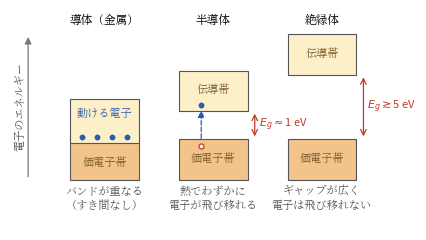

The matplotlib source for this figure: (Note: this script raises an exception after producing the figure.)
#!/usr/bin/env python3
# fig2.1（第2章）: 導体・半導体・絶縁体のバンド構造の比較。
# バンドギャップの大小が電気の流れやすさを決める（半導体はその中間）。
import os
import matplotlib
matplotlib.use("Agg")
import matplotlib.pyplot as plt
from matplotlib.patches import Rectangle
from matplotlib import font_manager as fm

JP = fm.FontProperties(fname="/usr/share/fonts/opentype/noto/NotoSerifCJK-Regular.ttc")
plt.rcParams["axes.unicode_minus"] = False

BLUE = "#2a5db0"
RED = "#c0392b"
VB = "#f2c48c"   # 価電子帯
CB = "#fdf0c8"   # 伝導帯

fig, ax = plt.subplots(figsize=(4.4, 2.5))

W = 1.7          # バンドの幅
panels = [
    ("導体（金属）", 0.0),
    ("半導体", 2.7),
    ("絶縁体", 5.4),
]

def band(x0, y0, h, color, hatch=None):
    r = Rectangle((x0, y0), W, h, fc=color, ec="#555", lw=0.8)
    ax.add_patch(r)
    return r

# --- 導体: 伝導帯に電子が入っている（バンドが重なる/部分的に満ちる）
x0 = panels[0][1]
band(x0, 0.0, 1.1, VB)
band(x0, 0.9, 1.1, CB)   # 重なり
for i in range(4):
    ax.plot(x0 + 0.3 + 0.37 * i, 1.05, "o", ms=3.2, color=BLUE)
ax.text(x0 + W / 2, 1.55, "動ける電子", ha="center", fontsize=8,
        fontproperties=JP, color=BLUE)
ax.text(x0 + W / 2, 0.4, "価電子帯", ha="center", va="center",
        fontsize=8, fontproperties=JP, color="#7a5a2a")
ax.text(x0 + W / 2, -0.15, "バンドが重なる\n（すき間なし）", ha="center", va="top",
        fontsize=8, fontproperties=JP, color="#555")

# --- 半導体: 小さいギャップ。熱でわずかに励起
x0 = panels[1][1]
band(x0, 0.0, 1.0, VB)
band(x0, 1.7, 1.0, CB)
ax.annotate("", xy=(x0 + W + 0.18, 1.7), xytext=(x0 + W + 0.18, 1.0),
            arrowprops=dict(arrowstyle="<->", lw=0.9, color=RED))
ax.text(x0 + W + 0.28, 1.35, r"$E_g\approx$1 eV", fontsize=8, color=RED, va="center")
ax.plot(x0 + 0.55, 1.85, "o", ms=3.2, color=BLUE)
ax.plot(x0 + 0.55, 0.82, "o", ms=3.6, mfc="white", mec=RED, mew=0.9)
ax.annotate("", xy=(x0 + 0.55, 1.78), xytext=(x0 + 0.55, 0.95),
            arrowprops=dict(arrowstyle="-|>", lw=0.9, color=BLUE, ls="--"))
ax.text(x0 + W / 2, -0.15, "熱でわずかに\n電子が飛び移れる", ha="center", va="top",
        fontsize=8, fontproperties=JP, color="#555")

# --- 絶縁体: 大きいギャップ
x0 = panels[2][1]
band(x0, 0.0, 1.0, VB)
band(x0, 2.6, 1.0, CB)
ax.annotate("", xy=(x0 + W + 0.18, 2.6), xytext=(x0 + W + 0.18, 1.0),
            arrowprops=dict(arrowstyle="<->", lw=0.9, color=RED))
ax.text(x0 + W + 0.28, 1.8, r"$E_g\gtrsim$5 eV", fontsize=8, color=RED, va="center")
ax.text(x0 + W / 2, -0.15, "ギャップが広く\n電子は飛び移れない", ha="center", va="top",
        fontsize=8, fontproperties=JP, color="#555")

# 共通ラベル
for name, x0 in panels:
    ax.text(x0 + W / 2, 3.85, name, ha="center", fontsize=8.4, fontproperties=JP)
    if x0 > 0:
        ax.text(x0 + W / 2, 0.5, "価電子帯", ha="center", va="center",
                fontsize=8, fontproperties=JP, color="#7a5a2a")
ax.text(panels[1][1] + W / 2, 2.2, "伝導帯", ha="center", va="center",
        fontsize=8, fontproperties=JP, color="#7a5a2a")
ax.text(panels[2][1] + W / 2, 3.1, "伝導帯", ha="center", va="center",
        fontsize=8, fontproperties=JP, color="#7a5a2a")

# エネルギー軸
ax.annotate("", xy=(-1.05, 3.6), xytext=(-1.05, 0.0),
            arrowprops=dict(arrowstyle="-|>", lw=0.9, color="#777"))
ax.text(-1.25, 1.8, "電子のエネルギー", rotation=90, va="center", ha="center",
        fontsize=8, fontproperties=JP, color="#555")

ax.set_xlim(-1.5, 8.1)
ax.set_ylim(-1.25, 4.2)
ax.axis("off")
fig.tight_layout()
EPS = os.path.expanduser("~/text_power_electronics/book/figures/fig2.1.eps")
fig.savefig(EPS, format="eps", bbox_inches="tight")
print("wrote", EPS)
